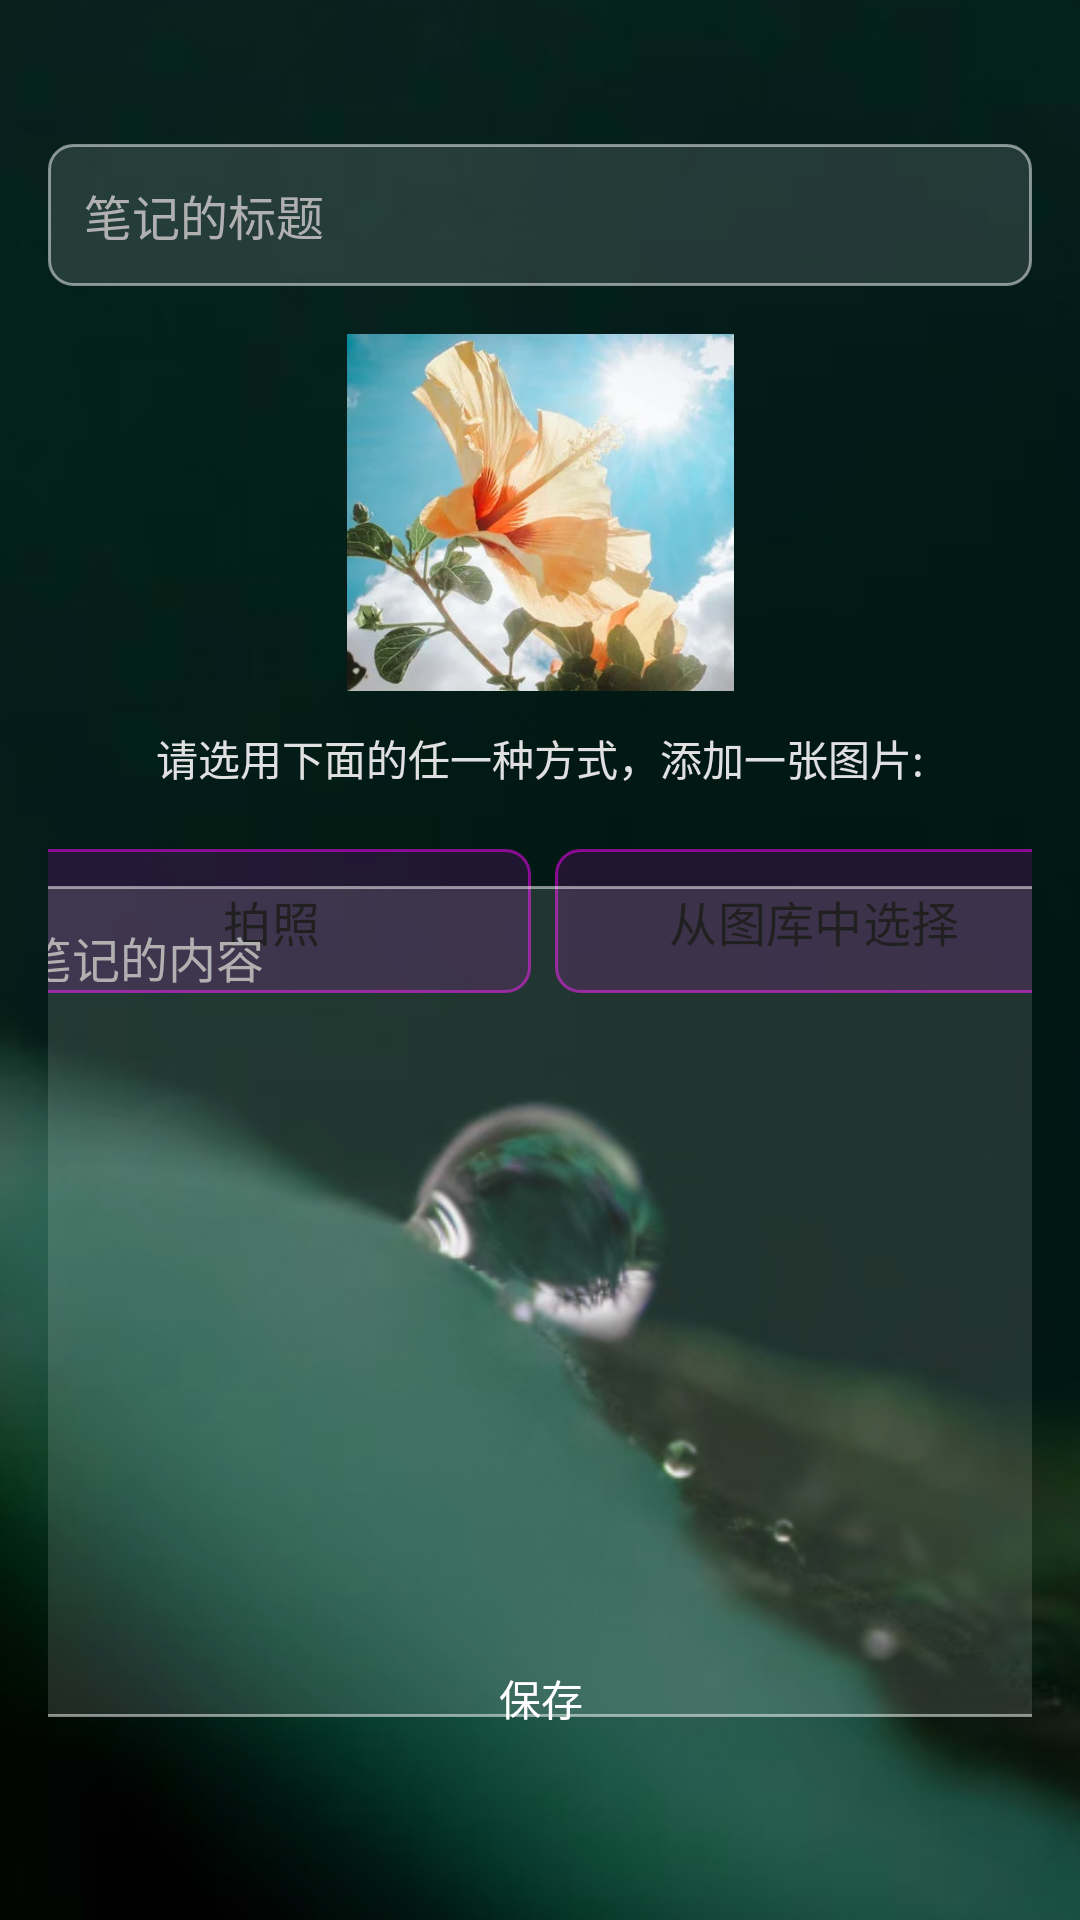

Write the Android layout XML for this screen, with the resource values it uses.
<!-- AndroidManifest.xml: activity theme Theme.Qizhinotes -->
<!-- res/layout/activity_add_info.xml -->
<?xml version="1.0" encoding="utf-8"?>
<androidx.constraintlayout.widget.ConstraintLayout xmlns:android="http://schemas.android.com/apk/res/android"
        xmlns:app="http://schemas.android.com/apk/res-auto"
        xmlns:tools="http://schemas.android.com/tools"
        android:layout_width="match_parent"
        android:layout_height="match_parent"
        android:background="@drawable/background"
        android:padding="16dp"
        tools:context=".AddInfoActivity">

    <EditText
            android:id="@+id/etTitle"
            android:layout_width="0dp"
            android:layout_height="wrap_content"
            android:hint="@string/hint_title"
            android:textSize="16sp"
            android:inputType="textCapSentences"
            android:background="@drawable/edittext_background"
            android:padding="12dp"
            app:layout_constraintTop_toTopOf="parent"
            app:layout_constraintStart_toStartOf="parent"
            app:layout_constraintEnd_toEndOf="parent"
            android:layout_marginTop="32dp"
            app:layout_constraintHorizontal_bias="0.0" />

    <ImageView
            android:id="@+id/imageView"
            android:layout_width="129dp"
            android:layout_height="119dp"
            android:layout_marginTop="16dp"
            android:scaleType="centerCrop"
            app:srcCompat="@drawable/sunshine"
            android:contentDescription="@string/cd_preview_image"
            app:layout_constraintTop_toBottomOf="@+id/etTitle"
            app:layout_constraintStart_toStartOf="parent"
            app:layout_constraintEnd_toEndOf="parent" />


    <TextView
            android:id="@+id/tvImagePrompt"
            android:layout_width="0dp"
            android:layout_height="wrap_content"
            android:layout_marginTop="12dp"
            android:text="@string/add_image_prompt"
            android:gravity="center_horizontal"
            android:textColor="?android:attr/textColorSecondary"
            app:layout_constraintTop_toBottomOf="@+id/imageView"
            app:layout_constraintStart_toStartOf="parent"
            app:layout_constraintEnd_toEndOf="parent"
            app:layout_constraintHorizontal_bias="0.0" />

    <LinearLayout
            android:id="@+id/buttonLayout"
            android:layout_width="354dp"
            android:layout_height="58dp"
            android:orientation="horizontal"
            android:layout_marginTop="20dp"
            app:layout_constraintTop_toBottomOf="@id/tvImagePrompt"
            app:layout_constraintStart_toStartOf="parent"
            app:layout_constraintEnd_toEndOf="parent"
            app:layout_constraintHorizontal_bias="0.48">

        <Button
                android:id="@+id/btnCamera"
                style="@style/Widget.App.Button"
                android:textSize="16sp"
                android:textColor="#000000"
                android:background="@drawable/edittext_background"
                android:layout_width="0dp"
                android:layout_height="wrap_content"
                android:layout_weight="1"
                android:text="@string/button_camera"
                android:layout_marginEnd="4dp" />

        <Button
                android:id="@+id/btnGallery"
                style="@style/Widget.App.Button"
                android:textSize="16sp"
                android:textColor="#000000"
                android:background="@drawable/edittext_background"
                android:layout_width="0dp"
                android:layout_height="wrap_content"
                android:layout_weight="1"
                android:text="@string/button_gallery"
                android:layout_marginStart="4dp" />
    </LinearLayout>

    <EditText
            android:id="@+id/etContent"
            android:layout_width="369dp"
            android:layout_height="277dp"
            android:layout_marginTop="16dp"
            android:layout_marginBottom="8dp"
            android:hint="@string/hint_content"
            android:textSize="16sp"
            android:inputType="textMultiLine|textCapSentences"
            android:gravity="top|start"
            android:background="@drawable/edittext_background"
            android:padding="12dp"
            app:layout_constraintTop_toBottomOf="@+id/buttonLayout"
            app:layout_constraintBottom_toTopOf="@+id/btnSave"
            app:layout_constraintStart_toStartOf="parent"
            app:layout_constraintEnd_toEndOf="parent"
            app:layout_constraintVertical_bias="0.606" />

    <Button
            android:id="@+id/btnSave"
            style="@style/Widget.App.Button"
            android:layout_width="333dp"
            android:layout_height="52dp"
            android:text="@string/button_save"
            android:padding="12dp"
            app:layout_constraintBottom_toBottomOf="parent"
            app:layout_constraintStart_toStartOf="parent"
            app:layout_constraintEnd_toEndOf="parent"
            android:layout_marginBottom="32dp" />


</androidx.constraintlayout.widget.ConstraintLayout>
<!-- resources referenced by this layout -->
<resources>
  <!-- drawable background: png bitmap (drawable, 126981 bytes) -->
  <!-- drawable edittext_background (drawable) -->
  <?xml version="1.0" encoding="utf-8"?>
  <shape xmlns:android="http://schemas.android.com/apk/res/android"
          android:shape="rectangle">
      <solid android:color="#20FFFFFF" />
      <stroke
          android:width="1dp"
          android:color="#80FFFFFF" />
      <corners android:radius="8dp" />
      <padding
              android:left="10dp"
              android:top="10dp"
              android:right="10dp"
              android:bottom="10dp" />
  </shape>
  <!-- drawable sunshine: png bitmap (drawable, 398774 bytes) -->
  <string name="add_image_prompt">请选用下面的任一种方式，添加一张图片:</string>
  <string name="button_camera">拍照</string>
  <string name="button_gallery">从图库中选择</string>
  <string name="button_save">保存</string>
  <string name="cd_preview_image">预览图片</string>
  <string name="hint_content">笔记的内容</string>
  <string name="hint_title">笔记的标题</string>
  <style name="Widget.App.Button" parent="Widget.Material3.Button">
          <item name="android:textColor">@color/button_text_color_light</item>
          <item name="android:paddingTop">12dp</item>
          <item name="android:paddingBottom">12dp</item>
      </style>
  <style name="Theme.Qizhinotes" parent="Theme.Material3.DayNight.NoActionBar">
          <item name="colorPrimary">@color/teal_700</item>
          <item name="colorPrimaryVariant">@color/teal_700</item>
          <item name="colorOnPrimary">@color/white</item>
          <item name="colorSecondary">@color/purple_200</item>
          <item name="colorSecondaryVariant">@color/purple_500</item>
          <item name="colorOnSecondary">@color/black</item>
          <item name="android:statusBarColor">?attr/colorPrimaryVariant</item>
  
          <item name="android:textColorPrimary">@color/text_color_light_primary</item>
          <item name="android:textColorSecondary">@color/text_color_light_secondary</item>
          <item name="android:textColorHint">@color/text_color_hint_light</item>
          <item name="editTextStyle">@style/Widget.App.EditText</item>
          <item name="buttonStyle">@style/Widget.App.Button</item>
          <item name="checkboxStyle">@style/Widget.App.CheckBox</item>
          <item name="android:textViewStyle">@style/Widget.App.TextView</item>
  
          <item name="android:textColorLink">@color/link_color_light</item>
  
      </style>
  <color name="button_text_color_light">#FFFFFF</color>
  <color name="teal_700">#FF018786</color>
  <color name="white">#FFFFFFFF</color>
  <color name="purple_200">#FFBB86FC</color>
  <color name="purple_500">#FF6200EE</color>
  <color name="black">#FF000000</color>
  <color name="text_color_light_primary">#FFFFFF</color>
  <color name="text_color_light_secondary">#E0E0E0</color>
  <color name="text_color_hint_light">#B0B0B0</color>
  <style name="Widget.App.EditText" parent="Widget.AppCompat.EditText">
          <item name="android:textColor">@color/text_color_light_primary</item>
          <item name="android:textColorHint">@color/text_color_hint_light</item>
          <item name="android:background">@drawable/edittext_background</item>
          <item name="android:padding">12dp</item>
      </style>
  <style name="Widget.App.CheckBox" parent="Widget.Material3.CompoundButton.CheckBox">
          <item name="android:textColor">@color/text_color_light_secondary</item>
      </style>
  <style name="Widget.App.TextView" parent="Widget.MaterialComponents.TextView">
          <item name="android:textColor">@color/text_color_light_primary</item>
      </style>
  <color name="link_color_light">#80CBC4</color>
</resources>
